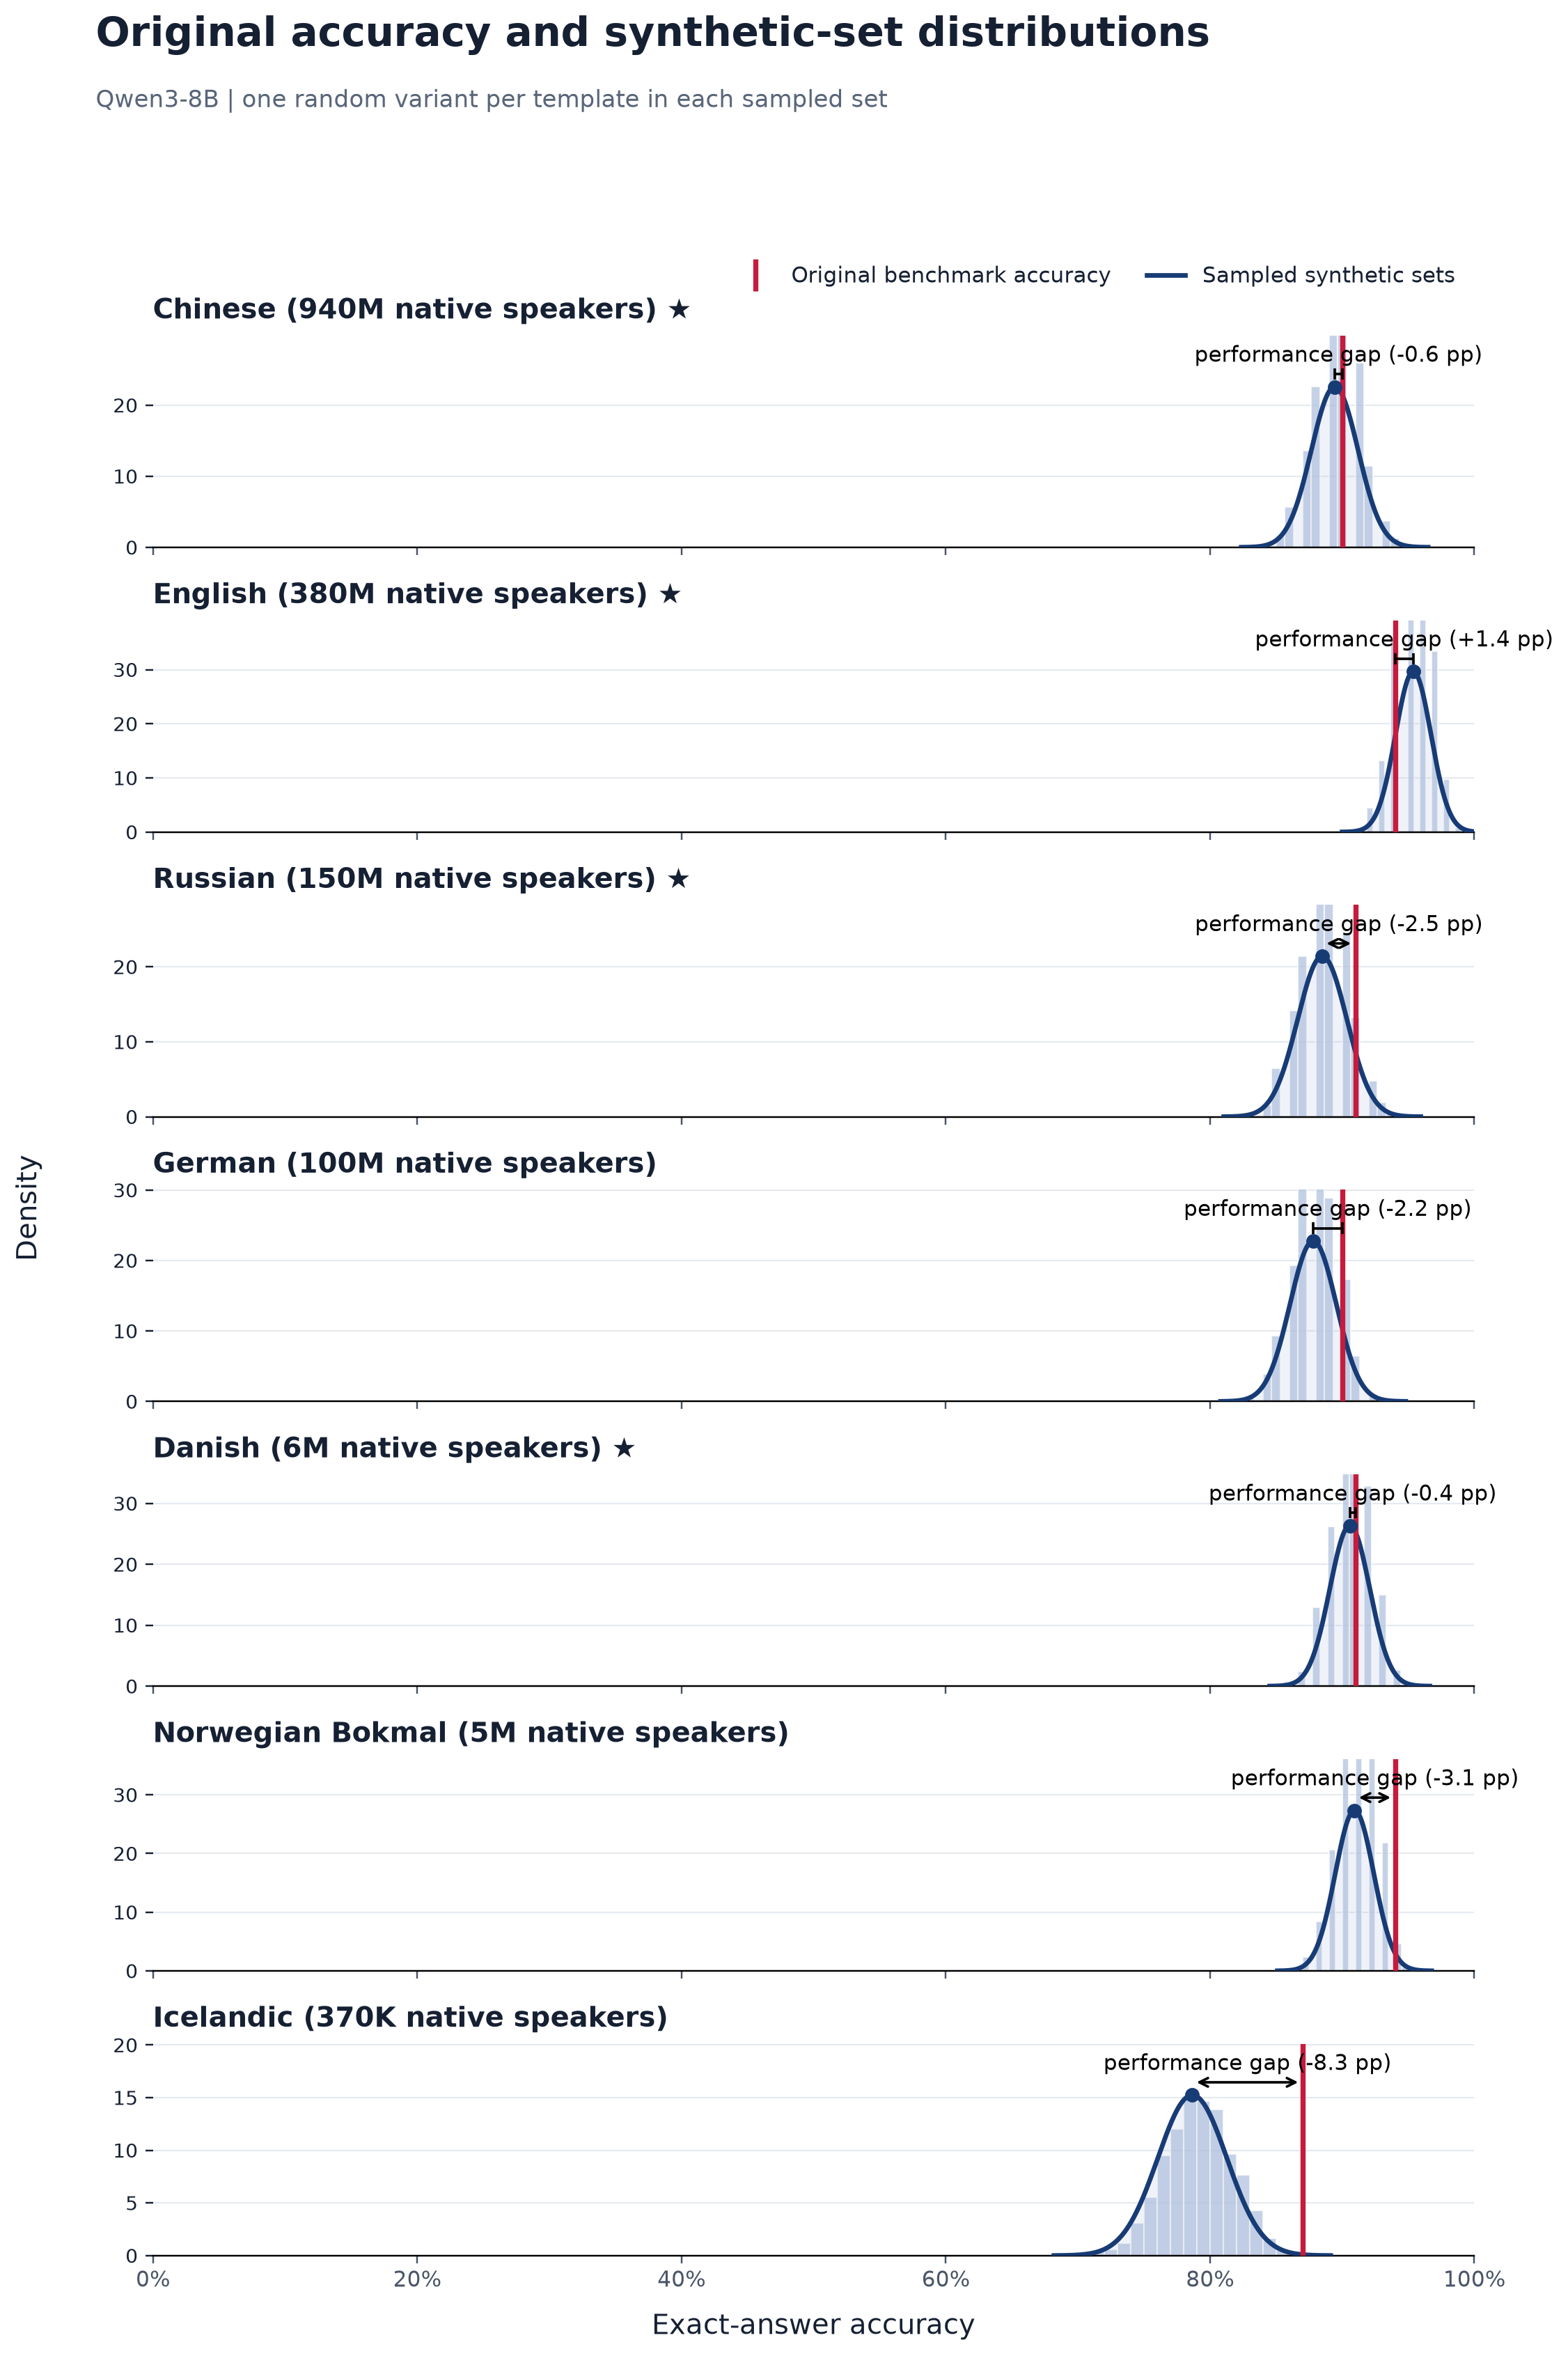

Data behind this chart, as committed beside it:
language, language_label, original_accuracy, synthetic_sampled_mean, synthetic_sampled_std, synthetic_minus_original_pp, paired_models, source_templates, sampled_sets
zho, Chinese, 0.9, 0.8944, 0.01767, -0.56, 1, 100, 2000
eng, English, 0.94, 0.9538, 0.01346, 1.383, 1, 100, 2000
rus, Russian, 0.91, 0.885, 0.01864, -2.504, 1, 100, 2000
deu, German, 0.9, 0.8781, 0.01752, -2.193, 1, 100, 2000
dan, Danish, 0.91, 0.9058, 0.01515, -0.4185, 1, 100, 2000
nob, Norwegian Bokmal, 0.94, 0.9094, 0.01459, -3.06, 1, 100, 2000
isl, Icelandic, 0.87, 0.7866, 0.02618, -8.337, 1, 100, 2000
